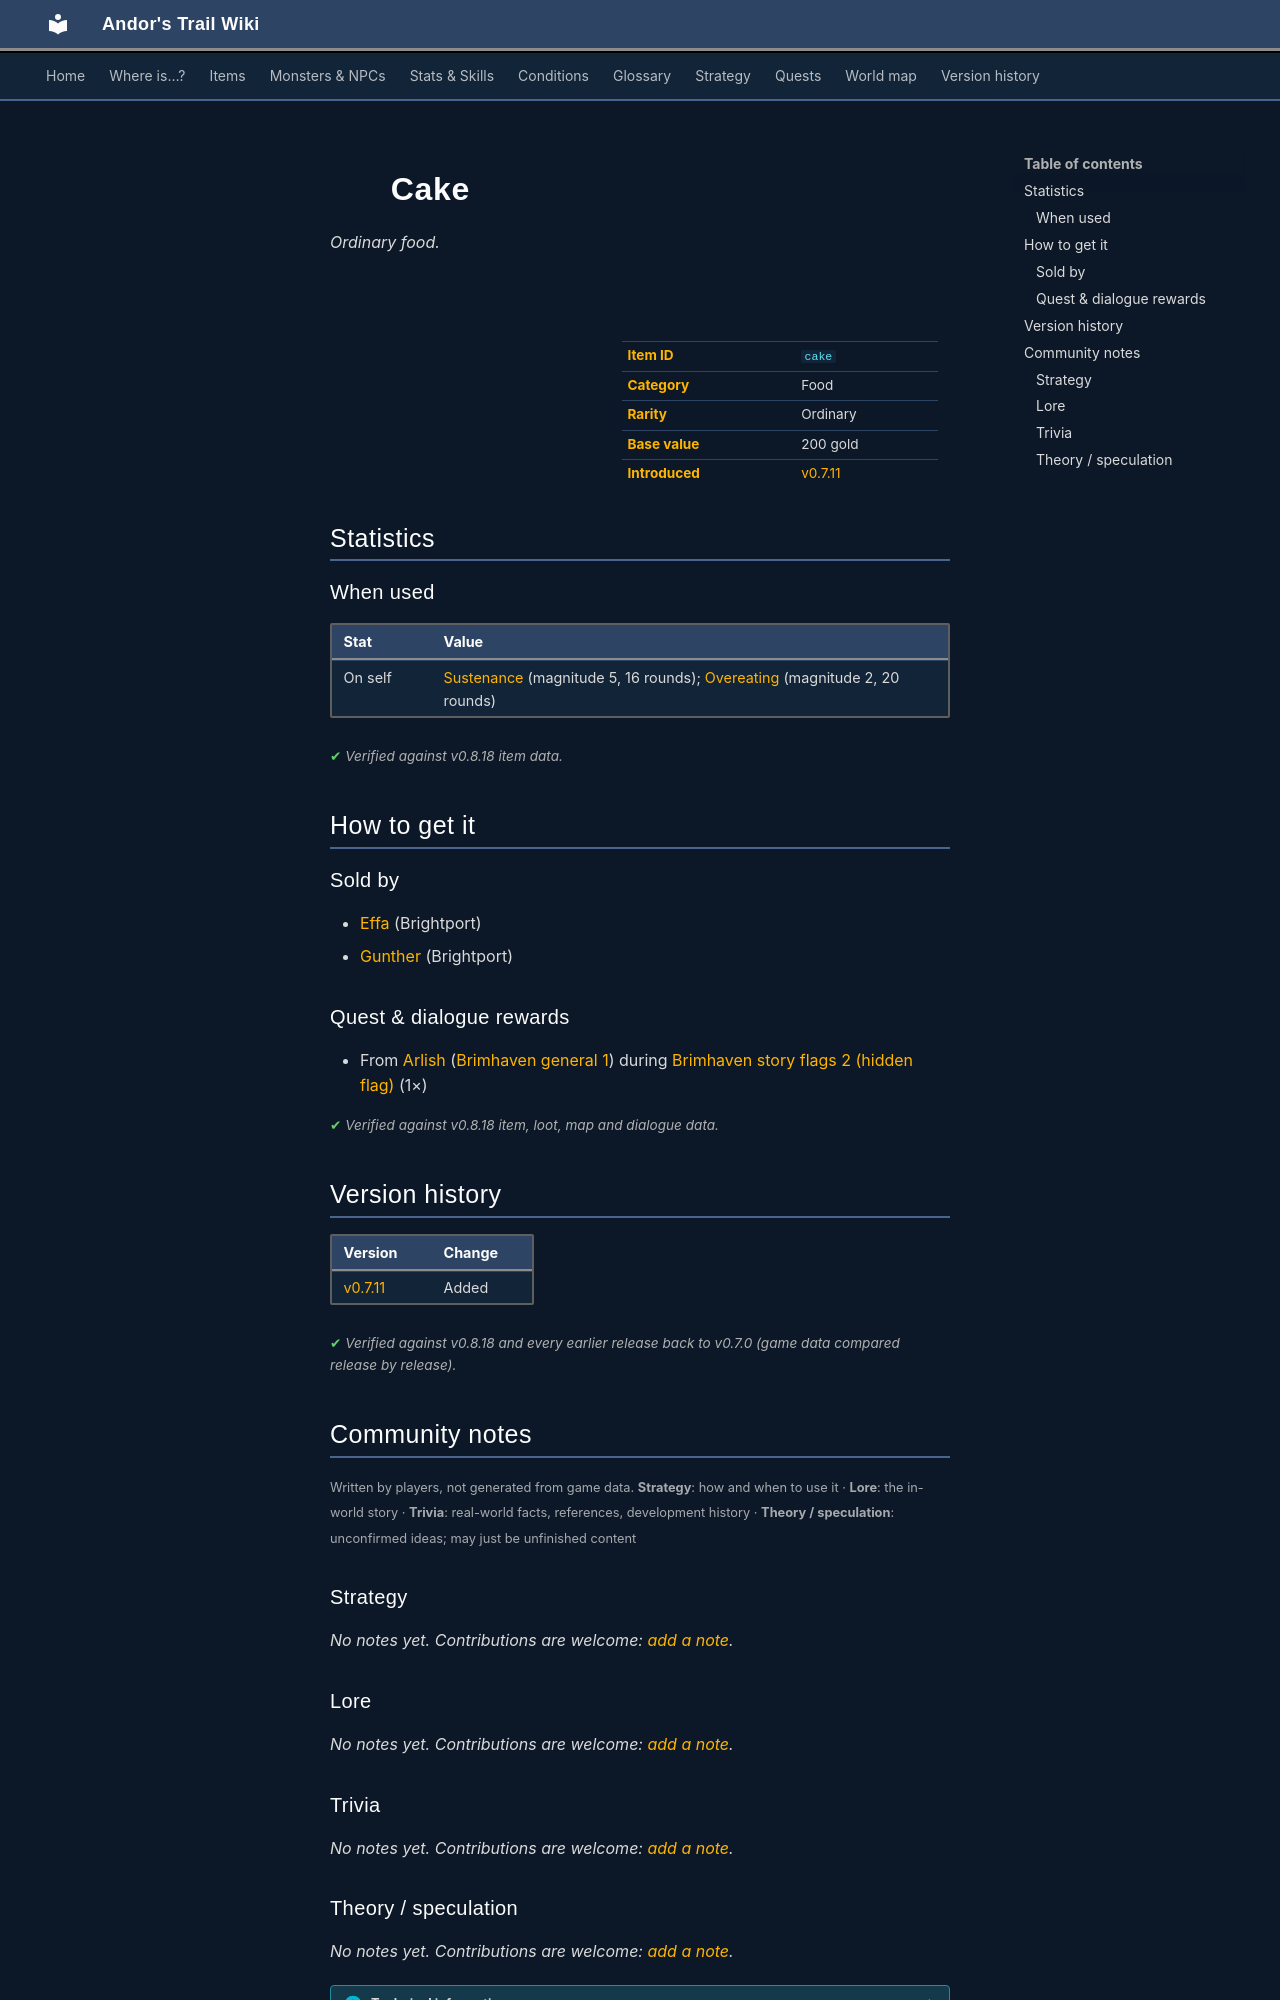

repository: asdfghjkl628/Andor-s-Trail-Wikiiii · page: items/cake/index.html · generator: mkdocs

---
description: "Cake is a ordinary food in Andor's Trail. How to get it: shops, quests and dialogue."
---

# ![](../assets/icons/items/items_consumables_22.png){ .sprite } Cake

*Ordinary food.*

<div class="infobox" markdown>

<p class="ib-img"><img class="sprite" src="../../assets/icons/items/items_consumables_22.png" alt=""></p>

| | |
|---|---|
| **Item ID** | `cake` |
| **Category** | Food |
| **Rarity** | Ordinary |
| **Base value** | 200 gold |
| **Introduced** | [v0.7.11](../versions/0.7.11.md) |

</div>

## Statistics

### When used

| Stat | Value |
|---|---|
| On self | [Sustenance](../conditions/food.md) (magnitude 5, 16 rounds); [Overeating](../conditions/overeating.md) (magnitude 2, 20 rounds) |

<p class="verified">Verified against v0.8.18 item data.</p>

## How to get it

### Sold by

- [Effa](../monsters/brightportbakery2.md) (Brightport)
- [Gunther](../monsters/brightportbakery3.md) (Brightport)

### Quest & dialogue rewards

- From [Arlish](../monsters/arlish.md) ([Brimhaven general 1](../maps/brimhaven_general1.md)) during [Brimhaven story flags 2 (hidden flag)](../quests/brv_nondisplay2.md#stage-42) (1×)


<p class="verified">Verified against v0.8.18 item, loot, map and dialogue data.</p>


## Version history

| Version | Change |
|---|---|
| [v0.7.11](../versions/0.7.11.md) | Added |

<p class="verified">Verified against v0.8.18 and every earlier release back to v0.7.0 (game data compared release by release).</p>


## Community notes

<small>Written by players, not generated from game data. **Strategy**: how and when to use it · **Lore**: the in-world story · **Trivia**: real-world facts, references, development history · **Theory / speculation**: unconfirmed ideas; may just be unfinished content</small>

### Strategy

*No notes yet. Contributions are welcome: [add a note](https://github.com/asdfghjkl628/Andor-s-Trail-Wikiiii/new/main/notes/items?filename=cake.md&value=%23%23%20Strategy%0A%0A%3C%21--%20how%20and%20when%20to%20use%20it%20--%3E%0A%0A%23%23%20Lore%0A%0A%3C%21--%20the%20in-world%20story%20--%3E%0A%0A%23%23%20Trivia%0A%0A%3C%21--%20real-world%20facts%2C%20references%2C%20development%20history%20--%3E%0A%0A%23%23%20Theory%20/%20speculation%0A%0A%3C%21--%20unconfirmed%20ideas%3B%20may%20just%20be%20unfinished%20content%20--%3E%0A).*

### Lore

*No notes yet. Contributions are welcome: [add a note](https://github.com/asdfghjkl628/Andor-s-Trail-Wikiiii/new/main/notes/items?filename=cake.md&value=%23%23%20Strategy%0A%0A%3C%21--%20how%20and%20when%20to%20use%20it%20--%3E%0A%0A%23%23%20Lore%0A%0A%3C%21--%20the%20in-world%20story%20--%3E%0A%0A%23%23%20Trivia%0A%0A%3C%21--%20real-world%20facts%2C%20references%2C%20development%20history%20--%3E%0A%0A%23%23%20Theory%20/%20speculation%0A%0A%3C%21--%20unconfirmed%20ideas%3B%20may%20just%20be%20unfinished%20content%20--%3E%0A).*

### Trivia

*No notes yet. Contributions are welcome: [add a note](https://github.com/asdfghjkl628/Andor-s-Trail-Wikiiii/new/main/notes/items?filename=cake.md&value=%23%23%20Strategy%0A%0A%3C%21--%20how%20and%20when%20to%20use%20it%20--%3E%0A%0A%23%23%20Lore%0A%0A%3C%21--%20the%20in-world%20story%20--%3E%0A%0A%23%23%20Trivia%0A%0A%3C%21--%20real-world%20facts%2C%20references%2C%20development%20history%20--%3E%0A%0A%23%23%20Theory%20/%20speculation%0A%0A%3C%21--%20unconfirmed%20ideas%3B%20may%20just%20be%20unfinished%20content%20--%3E%0A).*
